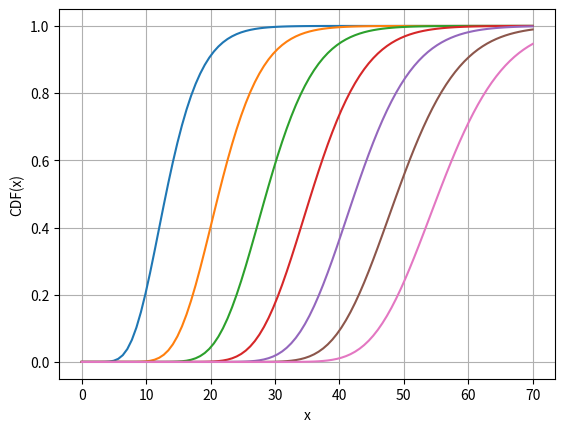

This chart was generated by the following Python code:
"""Eigenvalue probability bounds for Wishart matrices.

References
----------
1. Chiani, 2017, doi: 10.1109/TIT.2017.2694846
2. Chiani, 2014, doi: 10.1016/j.jmva.2014.04.002
"""
import numpy as np
from scipy.stats import wishart
from scipy.special import gamma, gammainc
from scipy.optimize import minimize_scalar
import matplotlib.pyplot as plt


def gammam(m, a):
    """Γ_m function defined in Sec. II.A of [1].

    Parameters
    ----------
    m : int
    a : float

    Returns
    -------
    : float
    """
    y = np.pi ** (m * (m - 1) / 4)
    for i in range(m):
        y *= gamma(a - i / 2)
    return y


def gengammainc(a, x, y):
    """Generalized regularized incomplete gamma function."""
    return gammainc(a, y) - gammainc(a, x)


def compute_Kprime(n_min, n_max):
    """Compute K', the normalizing constant for the joint distribution of
    eigenvalues, as defined in Theorem 1 of [1].

    Parameters
    ----------
    n_min : int
        Wishart dimension or DOFs, whichever is smaller.
    n_max : int
        Wishart dimension or DOFs, whichever is larger.

    Returns
    -------
    : float
        The normalizing constant K'.
    """
    K_nom = np.pi ** (n_min**2 / 2)
    K_den = (
        2 ** (n_min * n_max / 2) * gammam(n_min, n_max / 2) * gammam(n_min, n_min / 2)
    )
    K = K_nom / K_den

    α = (n_max - n_min - 1) / 2
    Kprime = K * 2 ** (α * n_min + n_min * (n_min + 1) / 2)
    for k in range(n_min):
        Kprime *= gamma(α + k + 1)
    return Kprime


def eigval_interval_probability(p, df, a, b):
    """Compute the probability that all non-zero eigenvalues of a real random
    matrix with a standard Wishart-distributed matrix lie in the inerval [a, b].

    This is Algorithm 1 of [2].

    Parameters
    ----------
    p : int
        The dimension of the matrix (i.e., the matrix is p x p).
    df : int
        The degrees of freedom of the Wishart distribution.
    a : float
        The lower bound on the eigenvalues.
    b : float
        The upper bound on the eigenvalues.

    Returns
    -------
    : float
        The probability that all of the eigenvalues lie within the interval.
    """
    n_min = min(p, df)
    n_max = max(p, df)

    if n_min % 2 == 0:
        A = np.zeros((n_min, n_min))
    else:
        A = np.zeros((n_min + 1, n_min + 1))

    def α(l):
        return (n_max - n_min - 1) / 2 + l

    def g(l, x):
        if np.isinf(x):
            return 0
        return x ** α(l) * np.exp(-x)

    for i in range(n_min - 1):
        for j in range(i, n_min - 1):
            αi = α(i + 1)
            αj = α(j + 1)
            nom1 = gamma(αi + αj) * 2 ** (1 - αi - αj) * gengammainc(αi + αj, a, b)
            den1 = gamma(αj + 1) * gamma(αi)
            nom2 = -(g(j + 1, a / 2) + g(j + 1, b / 2)) * gengammainc(αi, a / 2, b / 2)
            den2 = gamma(αj + 1)
            A[i, j + 1] = A[i, j] + nom1 / den1 + nom2 / den2

    if n_min % 2 == 1:
        for i in range(n_min):
            αi = α(i + 1)
            A[i, -1] = gengammainc(αi, a / 2, b / 2)

    A = A - A.T
    Kprime = compute_Kprime(n_min, n_max)
    return Kprime * np.sqrt(np.linalg.det(A))


def max_eigval_cdf(p, df, x):
    """Cumulative density function of the largest eigenvalue of a real random
    matrix with a standard Wishart distribution.

    In other words, we are computing the probability that the maximum
    eigenvalue of the matrix is below the value ``x``.

    Parameters
    ----------
    p : int
        The dimension of the matrix (i.e., the matrix is p x p).
    df : int
        The degrees of freedom of the Wishart distribution.
    x : float
        The upper bound on the maximum eigenvalue.

    Returns
    -------
    : float
        The probability that the maximum eigenvalue is less than or equal to
        ``x``.
    """
    return eigval_interval_probability(p, df, 0, x)


def min_eigval_cdf(p, df, x):
    """Cumulative density function of the smallest eigenvalue of a real random
    matrix with a standard Wishart distribution.

    In other words, we are computing the probability that the minimum
    eigenvalue of the matrix is below the value ``x``.

    Parameters
    ----------
    p : int
        The dimension of the matrix (i.e., the matrix is p x p).
    df : int
        The degrees of freedom of the Wishart distribution.
    x : float
        The upper bound on the minimum eigenvalue.

    Returns
    -------
    : float
        The probability that the maximum eigenvalue is less than or equal to
        ``x``.
    """
    return 1 - eigval_interval_probability(p, df, x, np.inf)


def max_eigval_quantile(p, df, prob, bound=100):
    """Quantile function for the largest eigenvalue of a real random
    matrix with a standard Wishart distribution.

    In other words, we are computing the value ``x`` such that the probability
    that the largest eigenvalue is below ``x`` is ``prob``. This is the inverse
    of ``max_eigval_cdf``.

    Parameters
    ----------
    p : int
        The dimension of the matrix (i.e., the matrix is p x p).
    df : int
        The degrees of freedom of the Wishart distribution.
    prob : float
        The desired probability.
    bound : float
        The upper bound for the computed value ``x``.

    Returns
    -------
    : float
        The value ``x`` such that the probability that the largest eigenvalue
        is below ``x`` is ``prob``.
    """

    def fun(x):
        c = max_eigval_cdf(p, df, x)
        return 0.5 * (c - prob) ** 2

    res = minimize_scalar(fun, bounds=(0, bound), method="bounded")
    if not res.success:
        raise ValueError("Quantile optimization failed.")
    return res.x


def min_eigval_quantile(p, df, prob, bound=100):
    """Quantile function for the smallest eigenvalue of a real random
    matrix with a standard Wishart distribution.

    In other words, we are computing the value ``x`` such that the probability
    that the smallest eigenvalue is below ``x`` is ``prob``. This is the
    inverse of ``min_eigval_cdf``.

    Parameters
    ----------
    p : int
        The dimension of the matrix (i.e., the matrix is p x p).
    df : int
        The degrees of freedom of the Wishart distribution.
    prob : float
        The desired probability.
    bound : float
        The upper bound for the computed value ``x``.

    Returns
    -------
    : float
        The value ``x`` such that the probability that the smallest eigenvalue
        is below ``x`` is ``prob``.
    """

    def fun(x):
        c = min_eigval_cdf(p, df, x)
        return 0.5 * (c - prob) ** 2

    res = minimize_scalar(fun, bounds=(0, bound), method="bounded")
    if not res.success:
        raise ValueError("Quantile optimization failed.")
    return res.x


def chiani_2017_table2():
    """Generate the first few entries of Table 2 of [1].

    Note that we currently cannot generate more entries due to numerical
    difficulties.
    """
    print("n  probability")
    print("-- -----------")
    for n in [2, 5, 10]:
        prob = max_eigval_cdf(p=n, df=n, x=n)
        print(f"{n}  {prob}")

        # check the quantile function
        assert np.isclose(max_eigval_quantile(n, n, prob), n)


def chiani_2014_figure3():
    """Generate (something similar to) Figure 3 of [2]."""
    p = 5
    xs = np.linspace(0, 70, 100)
    plt.figure()
    for df in [5, 10, 15, 20, 25, 30, 35]:
        probs = [max_eigval_cdf(p, df, x) for x in xs]
        plt.plot(xs, probs)
    plt.xlabel("x")
    plt.ylabel("CDF(x)")
    plt.grid()
    plt.show()


def nonstandard_distribution():
    """Example for probability of largest eigenvalue with non-standard Wishart."""
    np.random.seed(0)

    # setup the distribution
    Σ = np.diag([1, 1, 2])
    df = 3
    W = wishart(df=df, scale=Σ)

    # sample from W
    N = 10000
    As = W.rvs(size=N)

    # bounds
    a = 0
    b = 10

    # exact probability
    prob = eigval_interval_probability(p=Σ.shape[0], df=df, a=a, b=b)

    # sample-based probability
    count = 0
    for i in range(N):
        α1 = np.min(np.linalg.eigvals(b * Σ - As[i]))
        α2 = np.min(np.linalg.eigvals(As[i] - a * Σ))
        if α1 >= 0 and α2 >= 0:
            count += 1

    print(f"exact  = {prob}")
    print(f"sample = {count / N}")


if __name__ == "__main__":
    chiani_2017_table2()
    chiani_2014_figure3()
    nonstandard_distribution()
